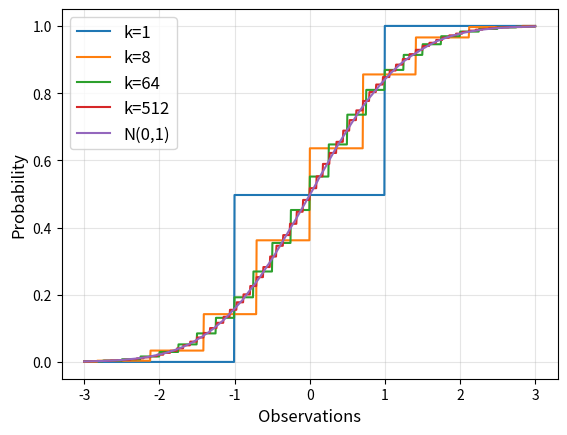

Here is the Python script that generated this plot:
#!/usr/bin/env python 
import numpy as np
import matplotlib.pyplot as plt
import seaborn as sns
import scipy.stats as ss

# Set-up: Iterations and random seed
n = 40000
seed = 1
np.random.seed(1)

# Define a very literal FnHat.  
# n.b. could also have done this by sorting x-data and labelling, as was suggested.
Fn_Hat = lambda Z,X: [np.sum(Z <= xi)/len(Z) for xi in X]

# Create plot resolution (x values) and figure environment
x = np.linspace(-3,3,1000)
fig = plt.figure()
ax = fig.gca()
legend = []

# (a) Normally-distributed data
aZ = np.random.normal(loc=0, scale=1, size=n)

# (b) Central limit theorem data: Generate and plot
for k in [1,8,64,512]:
    # Creates a vector of n versions of Y_k. The Y_k are made from k summed variables B_i
    vecYk = np.sum(np.random.choice([-1,1],size=(k,n)), axis=0)/np.sqrt(k)
    ax.plot(x, Fn_Hat(vecYk, x))
    legend.append('k={}'.format(k))

# Plot the part (a) data last.
ax.plot(x,Fn_Hat(aZ,x))
legend.append('N(0,1)')

# Plot asthetics
ax.legend(legend, fontsize=12)
ax.grid(alpha=0.33)
plt.xlabel('Observations', fontsize=12)
plt.ylabel('Probability', fontsize=12)
plt.savefig('./plot_hw0p9.png')